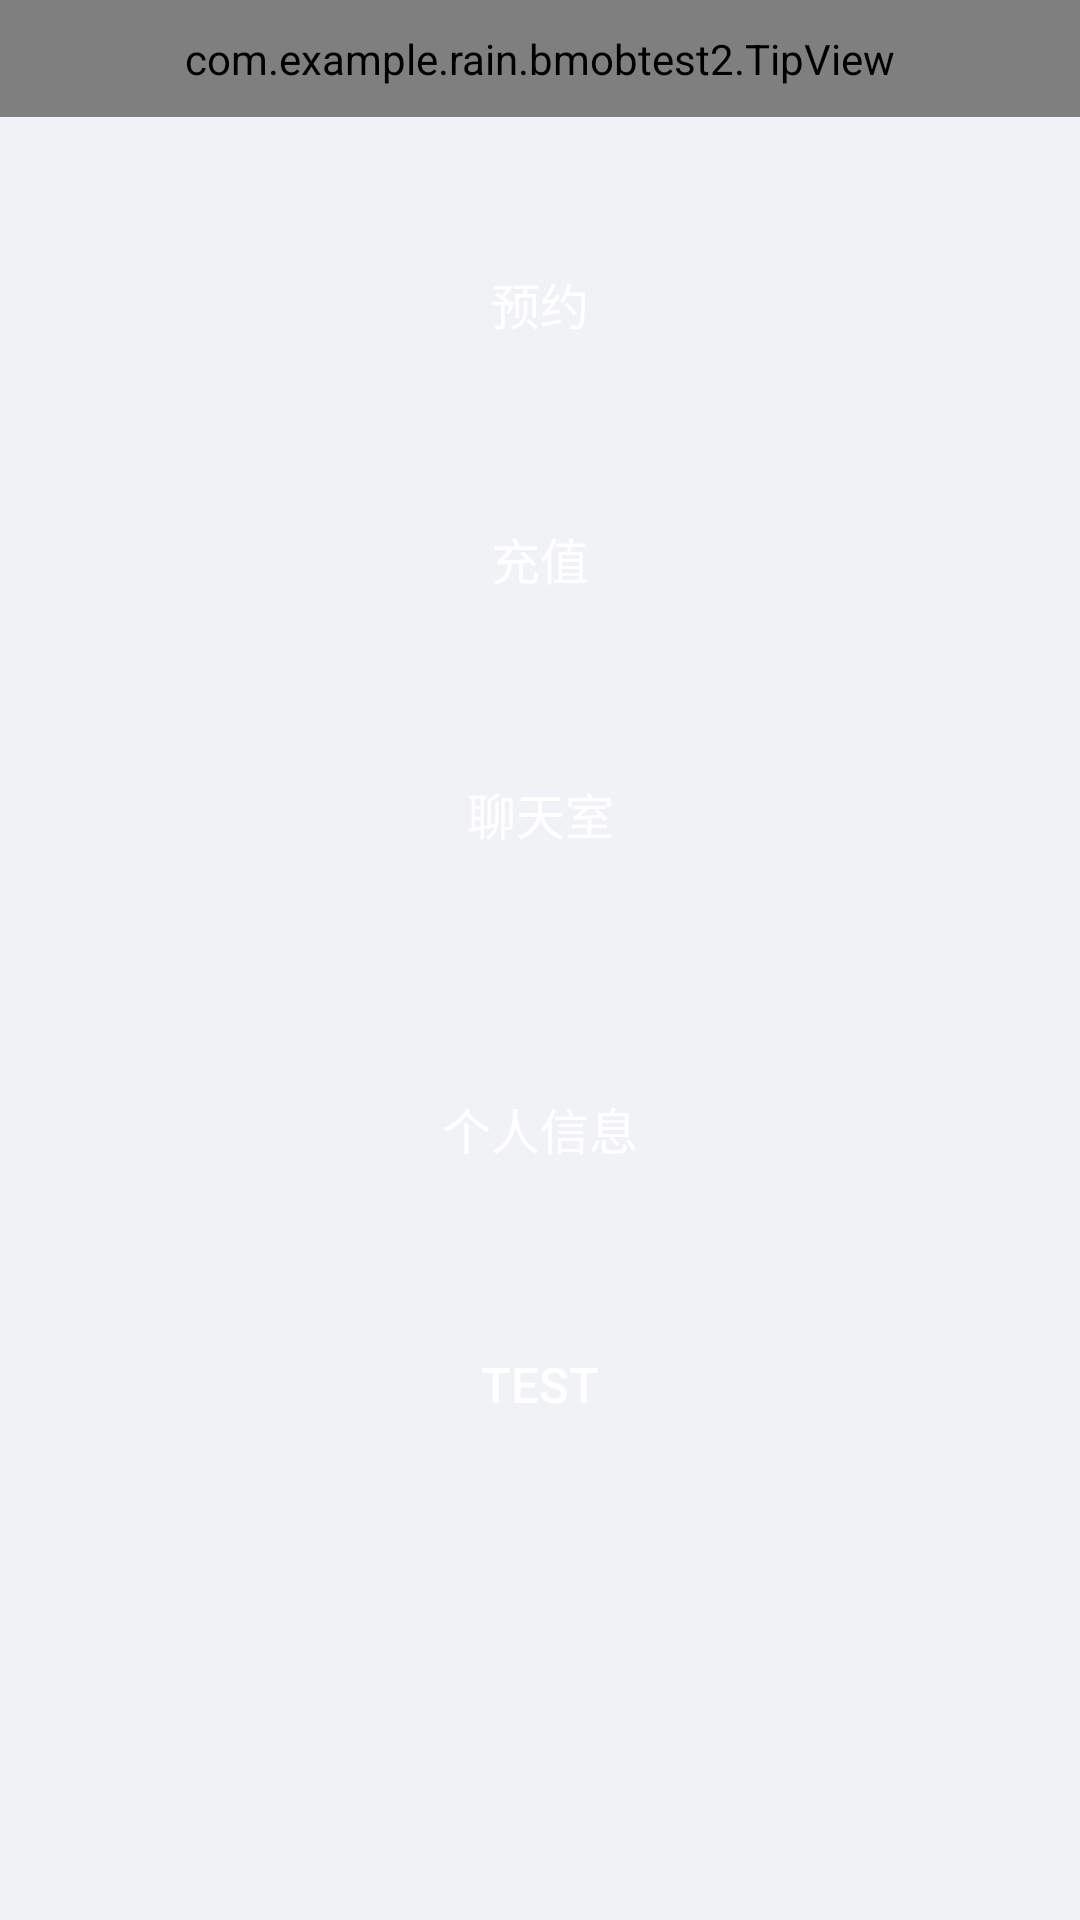

Reconstruct the res/layout file that produces this screen, plus the resources it refers to.
<!-- AndroidManifest.xml: application theme AppTheme -->
<!-- res/layout/new_choose_layout.xml -->
<?xml version="1.0" encoding="utf-8"?>
<LinearLayout xmlns:android="http://schemas.android.com/apk/res/android"
    android:id="@+id/layout_all"
    android:layout_width="match_parent"
    android:layout_height="match_parent"
    android:background="@color/theme_bg_color"
    android:orientation="vertical" >


    <com.example.rain.bmobtest2.TipView
        android:id="@+id/tip_view"
        android:background="#FFE4B5"
        android:padding="10dp"
        android:layout_width="match_parent"
        android:layout_height="wrap_content" />

    <RelativeLayout
        android:layout_width="match_parent"
        android:layout_height="match_parent">

        <Button
            android:id="@+id/goto_book"
            style="@style/Smile_Button_theme"
            android:layout_width="match_parent"
            android:layout_height="45dp"
            android:textSize="@dimen/btn_choose_text"
            android:layout_marginLeft="@dimen/activity_vertical_margin"
            android:layout_marginRight="@dimen/activity_vertical_margin"
            android:layout_marginTop="@dimen/btn_choose"
            android:text="@string/goto_book" />


        <Button
            android:id="@+id/goto_recharge"
            style="@style/Smile_Button_theme"
            android:layout_width="match_parent"
            android:textSize="@dimen/btn_choose_text"
            android:layout_height="45dp"
            android:layout_below="@+id/goto_book"
            android:layout_marginLeft="@dimen/activity_vertical_margin"
            android:layout_marginRight="@dimen/activity_vertical_margin"
            android:layout_marginTop="@dimen/btn_choose"
            android:text="@string/goto_recharge"/>

        <Button
            android:id="@+id/goto_chat"
            style="@style/Smile_Button_theme"
            android:layout_width="match_parent"
            android:textSize="@dimen/btn_choose_text"
            android:layout_height="45dp"
            android:layout_below="@+id/goto_recharge"
            android:layout_marginLeft="@dimen/activity_vertical_margin"
            android:layout_marginRight="@dimen/activity_vertical_margin"
            android:layout_marginTop="@dimen/btn_choose"
            android:text="@string/goto_chat"/>


        <Button
        android:id="@+id/goto_userdata"
        style="@style/Smile_Button_logout"
        android:layout_width="match_parent"
        android:textSize="@dimen/btn_choose_text"
        android:layout_height="45dp"
        android:layout_below="@+id/goto_chat"
        android:layout_marginLeft="@dimen/activity_vertical_margin"
        android:layout_marginRight="@dimen/activity_vertical_margin"
        android:layout_marginTop="@dimen/btn_choose_2"
        android:text="@string/goto_userdata" />


        <Button
            android:id="@+id/goto_test"
            style="@style/Smile_Button_logout"
            android:layout_width="match_parent"
            android:textSize="@dimen/btn_choose_text"
            android:layout_height="45dp"
            android:layout_below="@+id/goto_userdata"
            android:layout_marginLeft="@dimen/activity_vertical_margin"
            android:layout_marginRight="@dimen/activity_vertical_margin"
            android:layout_marginTop="@dimen/btn_choose"
            android:text="test" />


    </RelativeLayout>



</LinearLayout>
<!-- resources referenced by this layout -->
<resources>
  <color name="theme_bg_color">#f0f2f5</color>
  <dimen name="activity_vertical_margin">16dp</dimen>
  <dimen name="btn_choose">40dp</dimen>
  <dimen name="btn_choose_2">60dp</dimen>
  <dimen name="btn_choose_text">8pt</dimen>
  <string name="goto_book">预约</string>
  <string name="goto_chat">聊天室</string>
  <string name="goto_recharge">充值</string>
  <string name="goto_userdata">个人信息</string>
  <style name="Smile_Button_logout" parent="Smile_TextView_White">
          <item name="android:background">@drawable/btn_logout_selector</item>
      </style>
  <style name="Smile_Button_theme" parent="Smile_TextView_White">
          <item name="android:background">@drawable/btn_login_selector</item>
      </style>
  <style name="AppTheme" parent="Theme.AppCompat.Light.DarkActionBar">
          
          <item name="colorPrimary">@color/colorPrimary</item>
          <item name="colorPrimaryDark">@color/colorPrimaryDark</item>
          <item name="colorAccent">@color/colorAccent</item>
      </style>
  <style name="Smile_TextView_White">
          <item name="android:textColor">@color/base_color_text_white</item>
      </style>
  <color name="colorPrimary">#3F51B5</color>
  <color name="colorPrimaryDark">#303F9F</color>
  <color name="colorAccent">#FF4081</color>
  <color name="base_color_text_white">#ffffff</color>
</resources>
